Run: headless pygame with SDL's dummy video driver; simulated clock (each Clock.tick advances the game by its frame time, no real sleeping); random seed 0; keys injected as events and as key.get_pressed() state; no mouse input.
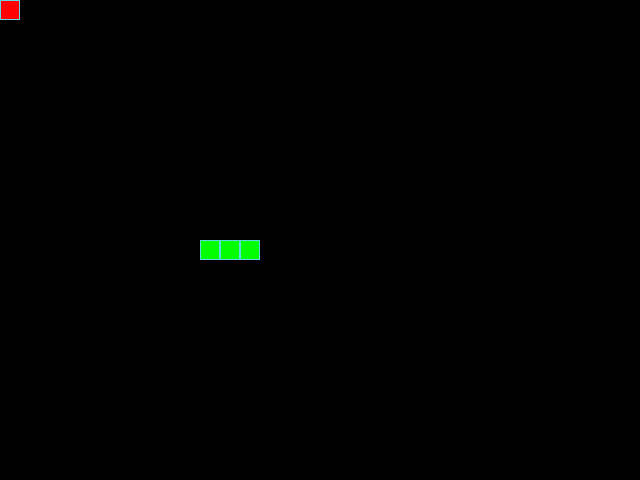
Frame 1 of 4 · flips 1–60 · no input
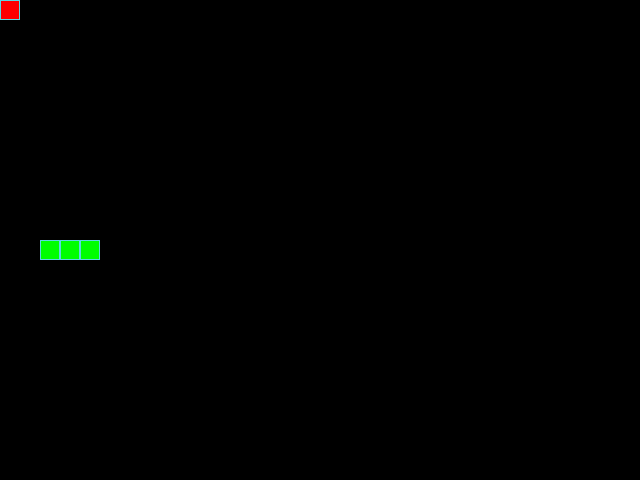
Frame 2 of 4 · flips 61–180 · tapped SPACE, RETURN · held RIGHT (→), D
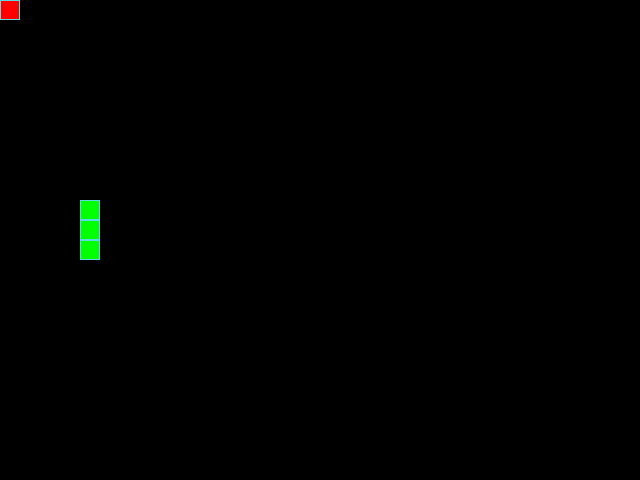
Frame 3 of 4 · flips 181–300 · held DOWN (↓), S
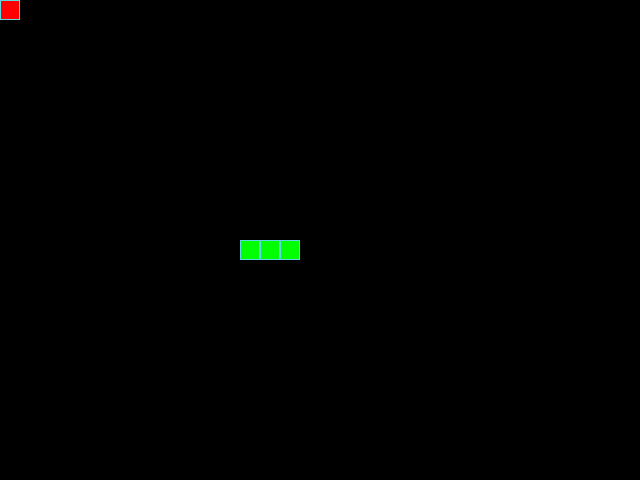
Frame 4 of 4 · flips 301–420 · held LEFT (←), A, UP (↑), W

The pygame program that drew these frames:

from random import randint
import pygame as pg


# Константы для размеров поля и сетки:
SCREEN_WIDTH, SCREEN_HEIGHT = 640, 480
GRID_SIZE = 20
GRID_WIDTH = SCREEN_WIDTH // GRID_SIZE
GRID_HEIGHT = SCREEN_HEIGHT // GRID_SIZE

# Направления движения:
UP = (0, -1)
DOWN = (0, 1)
LEFT = (-1, 0)
RIGHT = (1, 0)

# Константы цветов.
BOARD_BACKGROUND_COLOR = (0, 0, 0)
BORDER_COLOR = (93, 216, 228)
APPLE_COLOR = (255, 0, 0)
SNAKE_COLOR = (0, 255, 0)

# Скорость движения змейки:
SPEED = 20

screen = pg.display.set_mode((SCREEN_WIDTH, SCREEN_HEIGHT), 0, 32)
clock = pg.time.Clock()


class GameObject:
    """Базовый класс для игровых объектов."""

    def __init__(self, color=(255, 255, 255)):
        """Инициализация игрового объекта."""
        self.position = (0, 0)
        self.body_color = color

    def draw_cell(self, postition):
        """Рисуем одну клетку."""
        rect = pg.Rect(postition, (GRID_SIZE, GRID_SIZE))
        pg.draw.rect(screen, self.body_color, rect)
        pg.draw.rect(screen, BORDER_COLOR, rect, 1)

    def draw(self, screen):
        """Рисуем игровой объект."""
        pg.draw.rect(screen, (255, 0, 0), self.rect)


class Snake(GameObject):
    """Класс змейки."""

    def __init__(self):
        """Инициализация змейки."""
        super().__init__(SNAKE_COLOR)
        self.reset()

    def reset(self):
        """Сбрасываем змейку в начальное положение."""
        self.positions = [
            (SCREEN_WIDTH // 2, SCREEN_HEIGHT // 2),
            ((SCREEN_WIDTH // 2) - GRID_SIZE, SCREEN_HEIGHT // 2),
            ((SCREEN_WIDTH // 2) - 2 * GRID_SIZE, SCREEN_HEIGHT // 2),
        ]
        self.direction = RIGHT
        self.next_direction = RIGHT
        self.length = 3

    def draw(self):
        """Рисуем змейку."""
        for position in self.positions:
            self.draw_cell(position)

    def get_head_position(self):
        """Возвращаем координаты головы змейки."""
        return self.positions[0]

    def update_direction(self, new_direction):
        """Обновление направления змейки."""
        opposite = {UP: DOWN, DOWN: UP, LEFT: RIGHT, RIGHT: LEFT}
        if new_direction != opposite.get(self.direction):
            self.next_direction = new_direction

    def move(self):
        """Перемещаем змейку и проверяем столкновение."""
        self.direction = self.next_direction
        head_x, head_y = self.positions[0]
        new_head = (
            (head_x + self.direction[0] * GRID_SIZE) % SCREEN_WIDTH,
            (head_y + self.direction[1] * GRID_SIZE) % SCREEN_HEIGHT,
        )

        if new_head in self.positions:
            self.reset()
            return

        self.positions.insert(0, new_head)

        if len(self.positions) > self.length:
            self.positions.pop()

    def grow(self):
        """Увеличиваем длину змейки на 1."""
        self.length += 1


class Apple(GameObject):
    """Класс яблока."""

    def __init__(self, snake_positions=None):
        """Инициализация яблока."""
        super().__init__(APPLE_COLOR)
        if snake_positions is None:
            snake_positions = []
        self.snake_positions = snake_positions

    def randomize_position(self, snake_positions):
        """Случайная позиция яблока."""
        while True:
            new_position = (
                randint(0, GRID_WIDTH - 1) * GRID_SIZE,
                randint(0, GRID_HEIGHT - 1) * GRID_SIZE,
            )
            if new_position not in snake_positions:
                self.position = new_position
                break

    def draw(self):
        """Рисуем яблоко."""
        self.draw_cell(self.position)


def handle_keys(snake):
    """Обработка нажатия клавиш."""
    for event in pg.event.get():
        if event.type == pg.QUIT:
            pg.quit()
            raise SystemExit
        if event.type == pg.KEYDOWN:
            if event.key == pg.K_UP:
                snake.update_direction(UP)
            elif event.key == pg.K_DOWN:
                snake.update_direction(DOWN)
            elif event.key == pg.K_LEFT:
                snake.update_direction(LEFT)
            elif event.key == pg.K_RIGHT:
                snake.update_direction(RIGHT)


def main():
    """Главная функция."""
    pg.init()
    global screen, clock
    screen = pg.display.set_mode((SCREEN_WIDTH, SCREEN_HEIGHT))
    pg.display.set_caption("Змейка")

    snake = Snake()
    apple = Apple(snake.positions)

    while True:
        clock.tick(SPEED)

        handle_keys(snake)

        snake.move()

        if snake.get_head_position() == apple.position:
            snake.grow()
            apple.randomize_position(snake.positions)

        screen.fill(BOARD_BACKGROUND_COLOR)
        snake.draw()
        apple.draw()
        pg.display.update()


if __name__ == '__main__':
    main()
